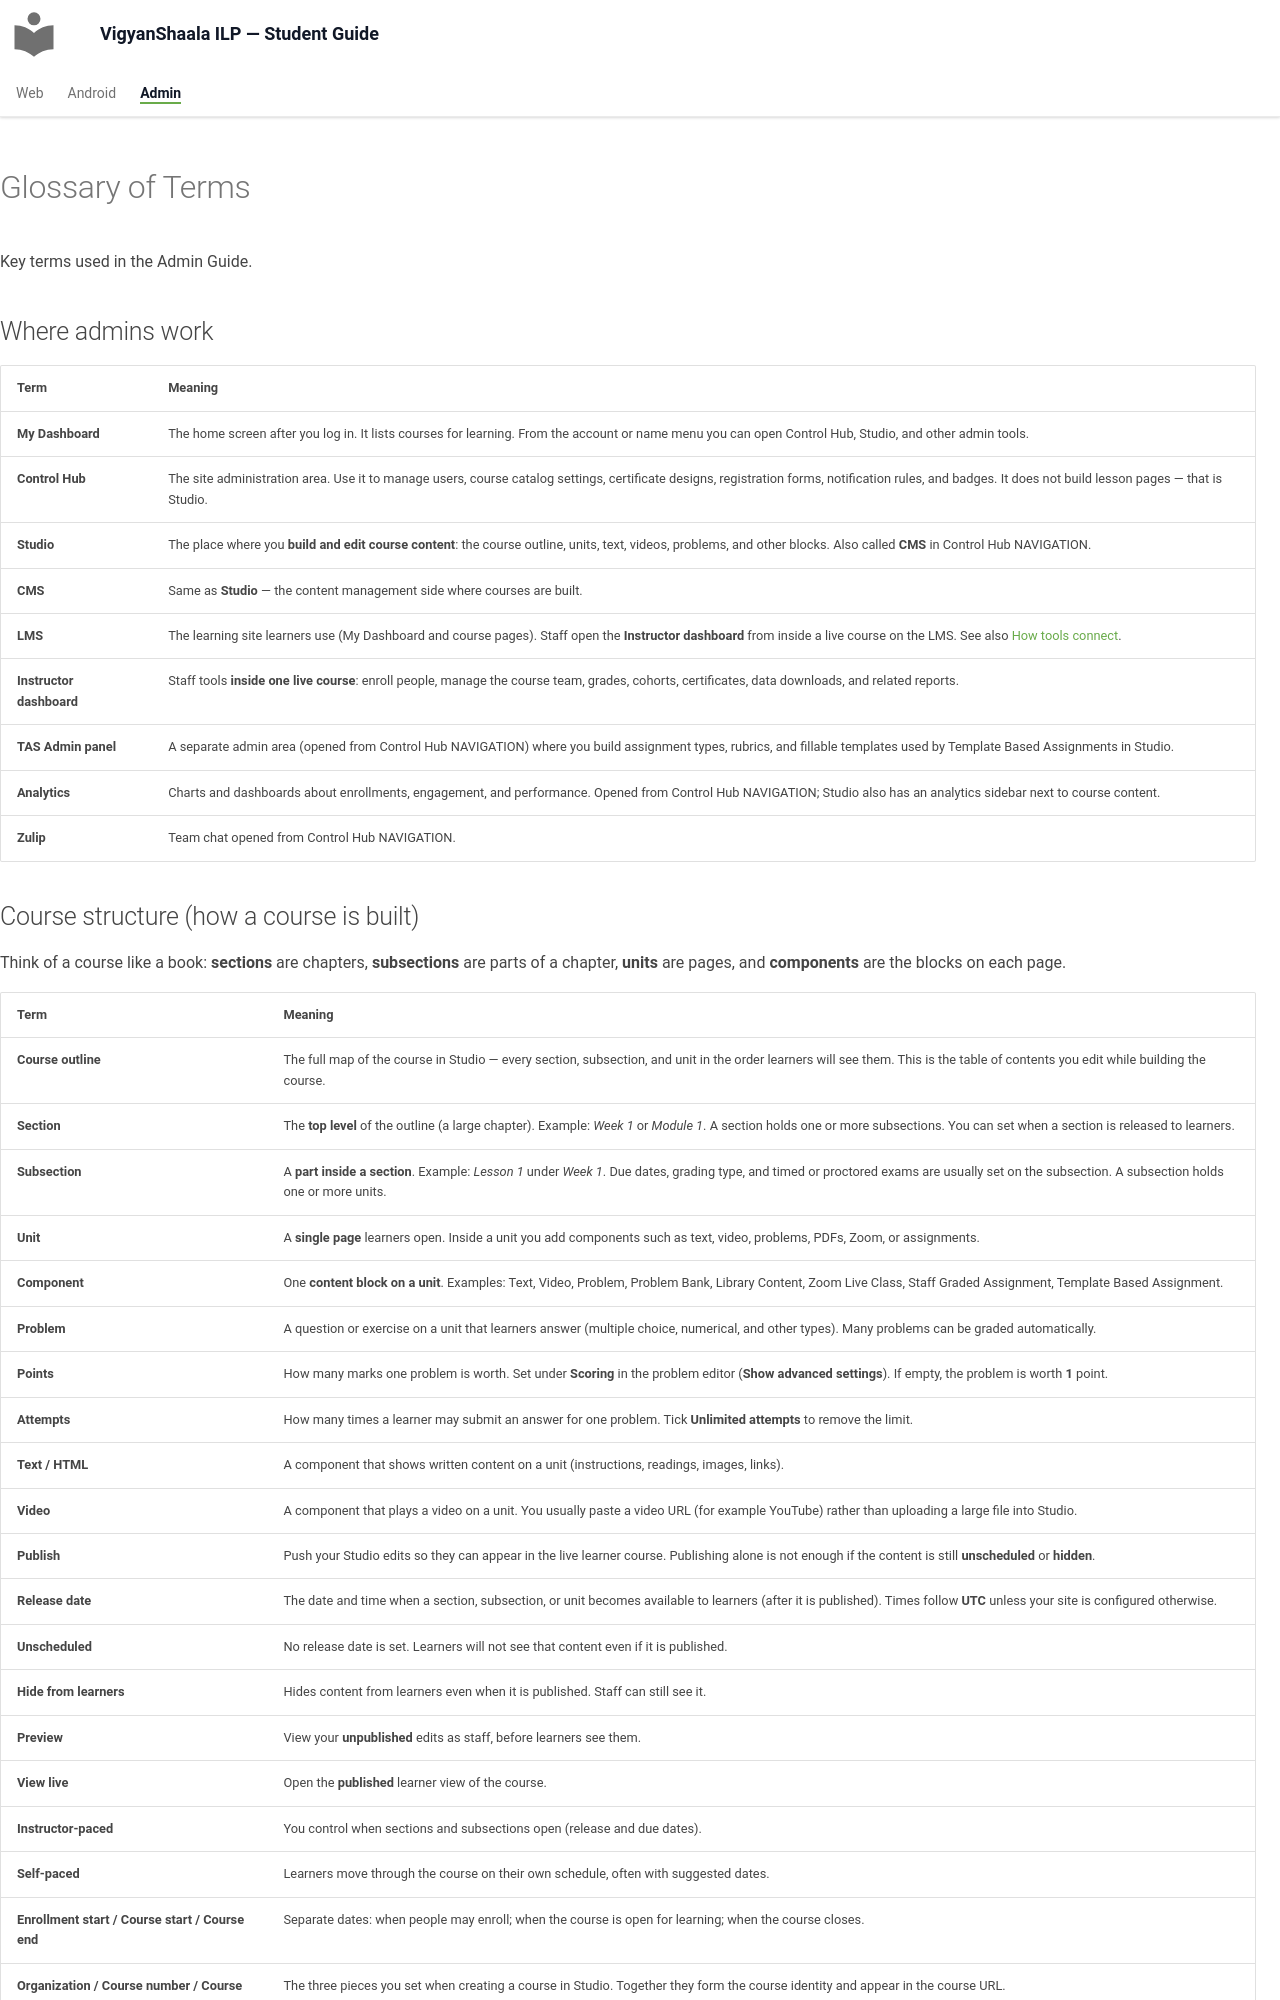

repository: VigyanShaala-Tech/vigyanshaala-ilp-documentation · page: admin/glossary/index.html · generator: mkdocs

---
hide:
  - navigation
---

# Glossary of Terms

<div class="skip-to admin-guide glossary-page"></div>

<p class="sr-search-terms">glossary of terms studio control hub instructor dashboard my dashboard lms cms course outline section subsection unit component library content collection problem bank enrollment cohort certificate template grading policy publish release date course team organization course number course run course id tas analytics rubric badge rule engine points attempts scoring show answer</p>

Key terms used in the Admin Guide.

## Where admins work

| Term | Meaning |
|------|---------|
| **My Dashboard** | The home screen after you log in. It lists courses for learning. From the account or name menu you can open Control Hub, Studio, and other admin tools. |
| **Control Hub** | The site administration area. Use it to manage users, course catalog settings, certificate designs, registration forms, notification rules, and badges. It does not build lesson pages — that is Studio. |
| **Studio** | The place where you **build and edit course content**: the course outline, units, text, videos, problems, and other blocks. Also called **CMS** in Control Hub NAVIGATION. |
| **CMS** | Same as **Studio** — the content management side where courses are built. |
| **LMS** | The learning site learners use (My Dashboard and course pages). Staff open the **Instructor dashboard** from inside a live course on the LMS. See also [How tools connect](admin-flow.md). |
| **Instructor dashboard** | Staff tools **inside one live course**: enroll people, manage the course team, grades, cohorts, certificates, data downloads, and related reports. |
| **TAS Admin panel** | A separate admin area (opened from Control Hub NAVIGATION) where you build assignment types, rubrics, and fillable templates used by Template Based Assignments in Studio. |
| **Analytics** | Charts and dashboards about enrollments, engagement, and performance. Opened from Control Hub NAVIGATION; Studio also has an analytics sidebar next to course content. |
| **Zulip** | Team chat opened from Control Hub NAVIGATION. |
